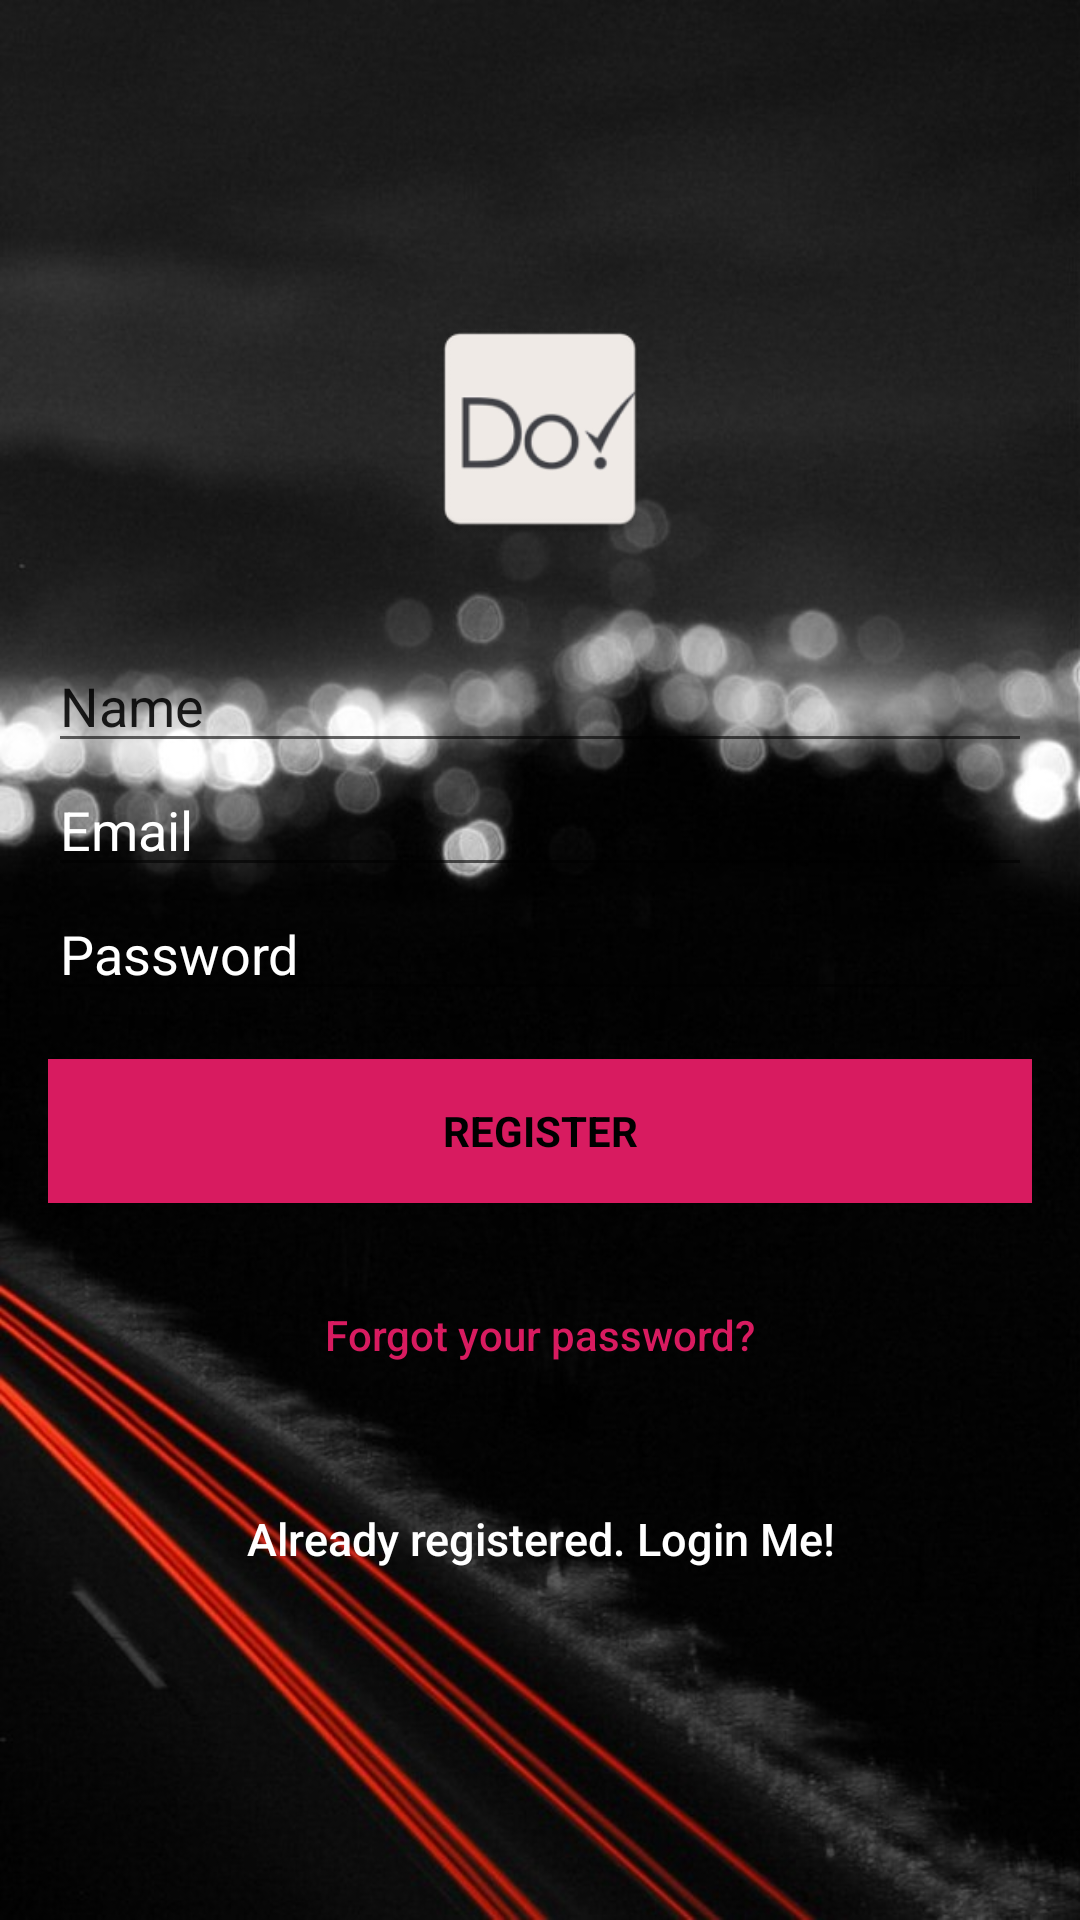

Layout XML and referenced resources for this Android screen:
<!-- AndroidManifest.xml: application theme AppTheme -->
<!-- res/layout/activity_signup.xml -->
<?xml version="1.0" encoding="utf-8"?>
<RelativeLayout xmlns:tools="http://schemas.android.com/tools"
    android:layout_height="match_parent"
    android:layout_width="match_parent"
    xmlns:android="http://schemas.android.com/apk/res/android">

    <LinearLayout
        android:layout_width="fill_parent"
        android:layout_height="fill_parent"
        android:layout_alignParentStart="true"
        android:layout_alignParentTop="true"
        android:background="@drawable/background1"
        android:gravity="center"
        android:orientation="vertical"
        android:padding="@dimen/activity_horizontal_margin">


        <ImageView
            android:layout_width="@dimen/logo_w_h"
            android:layout_height="@dimen/logo_w_h"
            android:layout_gravity="center_horizontal"
            android:layout_marginBottom="30dp"
            android:contentDescription=""
            android:src="@mipmap/ic_launcher"
            tools:ignore="ContentDescription" />
        <EditText
            android:id="@+id/name"
            android:hint="Name"
            android:textColorHint="@color/common_google_signin_btn_text_dark_focused"
            android:layout_width="match_parent"
            android:layout_height="wrap_content"
            android:maxLines="1"
            android:textColor="@color/common_google_signin_btn_text_dark_focused" />


        <EditText
            android:id="@+id/email"
            android:layout_width="match_parent"
            android:layout_height="wrap_content"
            android:hint="@string/email"
            android:inputType="textEmailAddress"
            android:maxLines="1"
            android:textColorHint="@color/white"
            android:textColor="@android:color/white" />


        <EditText
            android:id="@+id/password"
            android:layout_width="match_parent"
            android:layout_height="wrap_content"
            android:autofillHints=""
            android:focusableInTouchMode="true"
            android:hint="@string/hint_password"
            android:imeOptions="actionUnspecified"
            android:inputType="textPassword"
            android:maxLines="1"
            android:textColorHint="@color/white"
            android:textColor="@android:color/white" />


        <Button
            android:id="@+id/sign_up_button"
            style="?android:textAppearanceSmall"
            android:layout_width="match_parent"
            android:layout_height="wrap_content"
            android:layout_marginTop="16dp"
            android:background="@color/colorAccent"
            android:text="@string/action_sign_in_short"
            android:textColor="@android:color/black"
            android:textStyle="bold" />

        <Button
            android:id="@+id/btn_reset_password"
            android:layout_width="fill_parent"
            android:layout_height="wrap_content"
            android:layout_marginTop="20dip"
            android:background="@null"
            android:text="@string/btn_forgot_password"
            android:textAllCaps="false"
            android:textColor="@color/colorAccent" />

        

        <Button
            android:id="@+id/sign_in_button"
            android:layout_width="fill_parent"
            android:layout_height="wrap_content"
            android:layout_marginTop="20dip"
            android:background="@null"
            android:text="@string/btn_link_to_login"
            android:textAllCaps="false"
            android:textColor="@color/white"
            android:textSize="15sp" />

    </LinearLayout>

    <ProgressBar
        android:id="@+id/progressBar"
        android:layout_width="30dp"
        android:layout_height="30dp"
        android:layout_gravity="center|bottom"
        android:layout_marginBottom="20dp"
        android:visibility="gone" />

</RelativeLayout>
<!-- resources referenced by this layout -->
<resources>
  <color name="colorAccent">#D81B60</color>
  <color name="white">#ffffff </color>
  <dimen name="activity_horizontal_margin">16dp</dimen>
  <dimen name="logo_w_h">80dp</dimen>
  <!-- drawable background1: jpg bitmap (drawable, 106766 bytes) -->
  <!-- mipmap ic_launcher: png bitmap (mipmap-hdpi, 2199 bytes) -->
  <string name="action_sign_in_short">Register</string>
  <string name="btn_forgot_password">Forgot your password?</string>
  <string name="btn_link_to_login">Already registered. Login Me!</string>
  <string name="email">Email</string>
  <string name="hint_password">Password</string>
  <style name="AppTheme" parent="Theme.AppCompat.Light.DarkActionBar">
          
          <item name="colorPrimary">@color/colorPrimary</item>
          <item name="colorPrimaryDark">@color/colorPrimaryDark</item>
          <item name="colorAccent">@color/colorAccent</item>
      </style>
  <color name="colorPrimary">#008577</color>
  <color name="colorPrimaryDark">#00574B</color>
</resources>
